Run: headless pygame with SDL's dummy video driver; simulated clock (each Clock.tick advances the game by its frame time, no real sleeping); random seed 0; keys injected as events and as key.get_pressed() state; mouse plan: one left click at the window centre at the start of phase 2, then a move to the lower-right quarter at the start of phase 3.
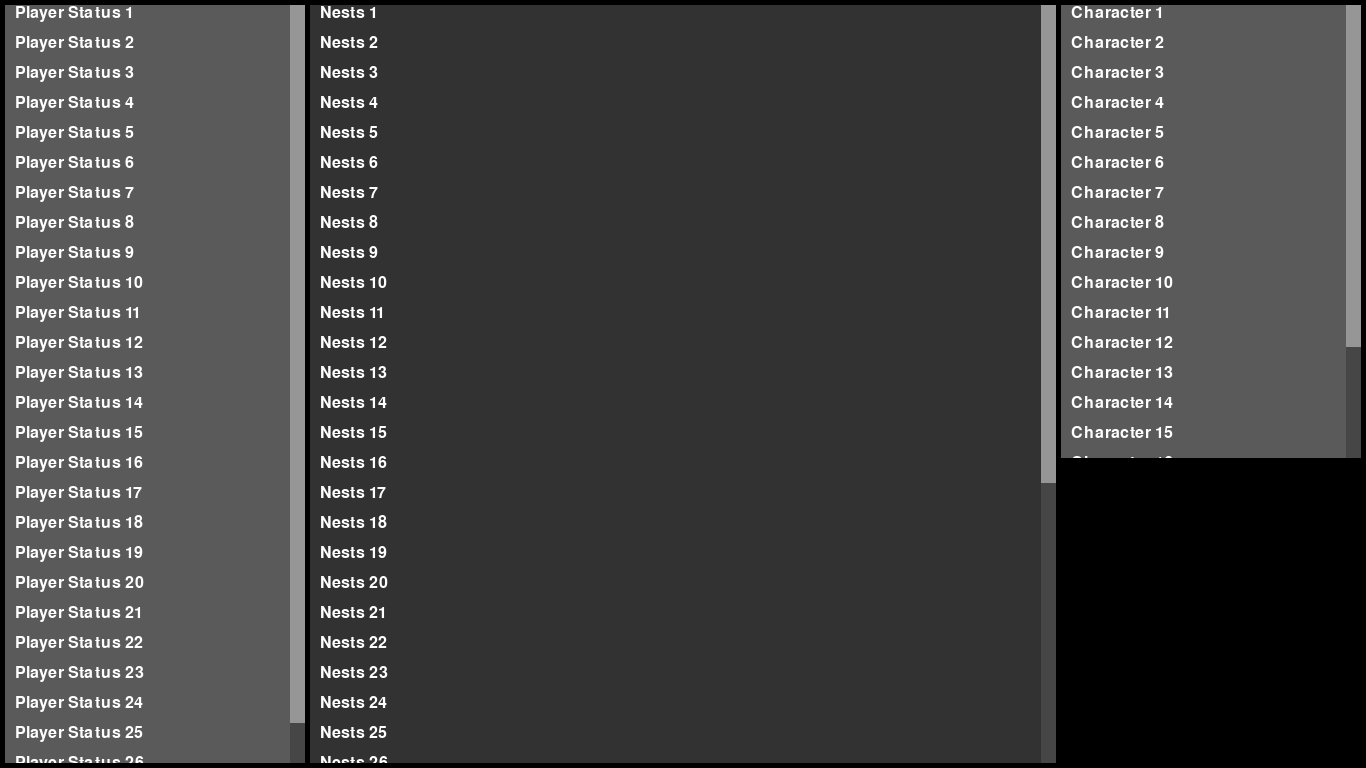
Frame 1 of 4 · flips 1–60 · no input
Frame 2 of 4 · flips 61–180 · clicked the window centre · tapped SPACE, RETURN · held RIGHT (→), D · screen unchanged from frame 1, image omitted
Frame 3 of 4 · flips 181–300 · moved the mouse to the lower-right quarter · held DOWN (↓), S · screen unchanged from frame 2, image omitted
Frame 4 of 4 · flips 301–420 · held LEFT (←), A, UP (↑), W · screen unchanged from frame 3, image omitted

The pygame program that drew these frames:

import pygame
import sys


class ContentBox:
    def __init__(self, window_width: int, window_height: int) -> None:
        self.window_width = window_width
        self.window_height = window_height
        self.margin = 5
        self.color_1 = (90, 90, 90)
        self.color_2 = (50, 50, 50)
        self.color_3 = (255, 255, 255)

        # Scroll positions
        self.scroll_y_player = 0
        self.scroll_y_characters = 0
        self.scroll_y_midley = 0

    def add_scroll(self, surface, x, y, width, height, content_height, scroll_y):
        """Desenha a barra de scroll e ajusta o valor de scroll_y."""
        pygame.draw.rect(surface, (70, 70, 70), (x + width - 15, y, 15, height))  # Fundo da barra
        scroll_bar_height = (height / content_height) * height
        scroll_bar_y = y + (scroll_y / content_height) * height
        pygame.draw.rect(surface, (150, 150, 150), (x + width - 15, scroll_bar_y, 15, scroll_bar_height))  # Barra de rolagem

    def handle_scroll(self, event, scroll_y, content_height, view_height):
        """Gerencia eventos de scroll para uma janela."""
        if event.type == pygame.MOUSEBUTTONDOWN:
            if event.button == 4:  # Scroll para cima
                scroll_y = max(scroll_y - 20, 0)
            elif event.button == 5:  # Scroll para baixo
                scroll_y = min(scroll_y + 20, content_height - view_height)
        return scroll_y

    def player_status_box(self, surface, width: int = 300, height: int = 100):
        font = pygame.font.Font(None, 24)
        height = self.window_height - (self.margin * 2)
        x = self.margin
        y = self.margin
        content_height = 800  # Altura do conteúdo interno
        pygame.draw.rect(surface, self.color_1, (x, y, width, height), border_radius=5)

        # Criando uma superfície para o conteúdo
        content_surface = pygame.Surface((width, content_height))
        content_surface.fill(self.color_1)

        # Renderizando itens no conteúdo
        for i in range(30):
            text_surface = font.render(f"Player Status {i+1}", True, self.color_3)
            content_surface.blit(text_surface, (10, i * 30))

        # Mostrando conteúdo visível
        visible_rect = pygame.Rect(0, self.scroll_y_player, width - 15, height)
        surface.blit(content_surface, (x, y), visible_rect)

        # Adicionando a barra de scroll
        self.add_scroll(surface, x, y, width, height, content_height, self.scroll_y_player)

    def characters_present_box(self, surface, width: int = 300, height: int = 100):
        font = pygame.font.Font(None, 24)
        height = self.window_height - 300 - (self.margin * 3)
        x = self.window_width - width - self.margin
        y = self.margin
        content_height = 600  # Altura do conteúdo interno
        pygame.draw.rect(surface, self.color_1, (x, y, width, height), border_radius=5)

        # Criando uma superfície para o conteúdo
        content_surface = pygame.Surface((width, content_height))
        content_surface.fill(self.color_1)

        # Renderizando itens no conteúdo
        for i in range(20):
            text_surface = font.render(f"Character {i+1}", True, self.color_3)
            content_surface.blit(text_surface, (10, i * 30))

        # Mostrando conteúdo visível
        visible_rect = pygame.Rect(0, self.scroll_y_characters, width - 15, height)
        surface.blit(content_surface, (x, y), visible_rect)

        # Adicionando a barra de scroll
        self.add_scroll(surface, x, y, width, height, content_height, self.scroll_y_characters)

    def midley_box(self, surface, width: int = 300, height: int = 300):
        font = pygame.font.Font(None, 24)
        width = self.window_width - 600 - (self.margin * 4)
        height = self.window_height - (self.margin * 2)
        x = 300 + (self.margin * 2)
        y = self.margin
        content_height = 1200  # Altura do conteúdo interno
        pygame.draw.rect(surface, self.color_2, (x, y, width, height), border_radius=5)

        # Criando uma superfície para o conteúdo
        content_surface = pygame.Surface((width, content_height))
        content_surface.fill(self.color_2)

        # Renderizando itens no conteúdo
        for i in range(50):
            text_surface = font.render(f"Nests {i+1}", True, self.color_3)
            content_surface.blit(text_surface, (10, i * 30))

        # Mostrando conteúdo visível
        visible_rect = pygame.Rect(0, self.scroll_y_midley, width - 15, height)
        surface.blit(content_surface, (x, y), visible_rect)

        # Adicionando a barra de scroll
        self.add_scroll(surface, x, y, width, height, content_height, self.scroll_y_midley)


pygame.init()

# Configuração da tela
screen = pygame.display.set_mode((1366, 768))
pygame.display.set_caption("Interface Inspirada")

# Configuração do relógio
clock = pygame.time.Clock()
FPS = 30

# Inicializando as caixas
window_width, window_height = pygame.display.get_window_size()
windows = ContentBox(window_width, window_height)

running = True
while running:
    screen.fill((0, 0, 0))  # Preenchendo fundo

    # Desenhando caixas
    windows.player_status_box(screen)
    windows.characters_present_box(screen)
    windows.midley_box(screen)

    for event in pygame.event.get():
        if event.type == pygame.QUIT:
            running = False
        elif event.type == pygame.VIDEORESIZE:
            window_width, window_height = event.w, event.h
            windows.window_width = window_width
            windows.window_height = window_height
        else:
            # Gerenciar scroll para cada janela
            windows.scroll_y_player = windows.handle_scroll(event, windows.scroll_y_player, 800, window_height - 10)
            windows.scroll_y_characters = windows.handle_scroll(event, windows.scroll_y_characters, 600, window_height - 310)
            windows.scroll_y_midley = windows.handle_scroll(event, windows.scroll_y_midley, 1200, window_height - 10)

    pygame.display.flip()
    clock.tick(FPS)

pygame.quit()
sys.exit()
